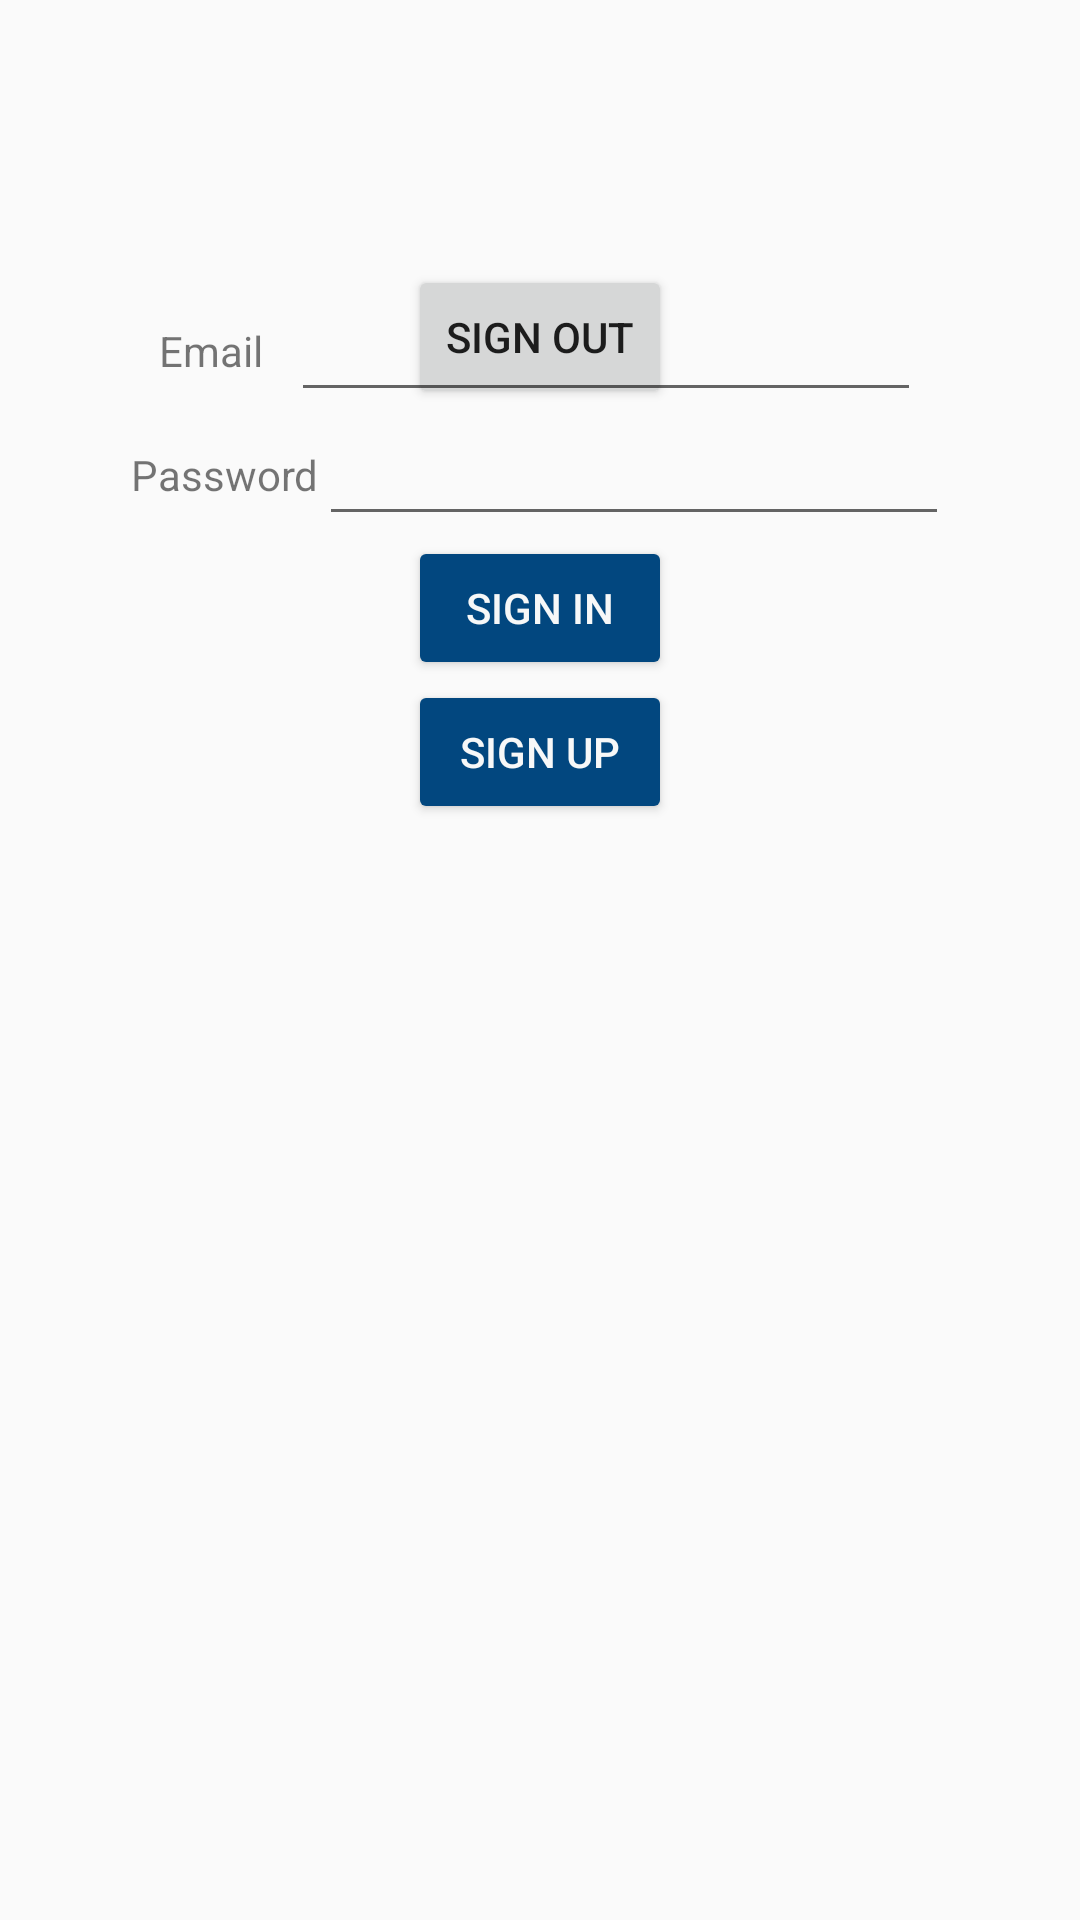

Here is an Android app screen rendered from its layout file. Give the layout XML and the strings, colors and styles it references.
<!-- AndroidManifest.xml: application theme AppTheme -->
<!-- res/layout/activity_login.xml -->
<?xml version="1.0" encoding="utf-8"?>
<androidx.constraintlayout.widget.ConstraintLayout xmlns:android="http://schemas.android.com/apk/res/android"
    xmlns:app="http://schemas.android.com/apk/res-auto"
    xmlns:tools="http://schemas.android.com/tools"
    android:layout_width="match_parent"
    android:layout_height="match_parent"
    tools:context=".LoginActivity">
    


    
    <androidx.constraintlayout.widget.ConstraintLayout
        android:id="@+id/logged_in_group"
        android:layout_width="wrap_content"
        android:layout_height="wrap_content"
        app:layout_constraintEnd_toEndOf="parent"
        app:layout_constraintStart_toStartOf="parent"
        app:layout_constraintTop_toTopOf="parent">

        <TextView
            android:id="@+id/hello"
            android:layout_width="wrap_content"
            android:layout_height="wrap_content"
            android:layout_marginTop="48dp"
            android:textSize="24sp"
            app:layout_constraintLeft_toLeftOf="parent"
            app:layout_constraintRight_toRightOf="parent"
            app:layout_constraintTop_toTopOf="parent" />

        <Button
            android:id="@+id/logout"
            android:layout_width="wrap_content"
            android:layout_height="wrap_content"
            android:layout_marginStart="8dp"
            android:layout_marginTop="8dp"
            android:layout_marginEnd="8dp"
            android:text="@string/logout"
            android:onClick="signOut"
            app:layout_constraintEnd_toEndOf="parent"
            app:layout_constraintStart_toStartOf="parent"
            app:layout_constraintTop_toBottomOf="@+id/hello" />
    </androidx.constraintlayout.widget.ConstraintLayout>


    <androidx.constraintlayout.widget.ConstraintLayout
        android:id="@+id/logged_out_group"
        android:layout_width="wrap_content"
        android:layout_height="wrap_content"
        app:layout_constraintEnd_toEndOf="parent"
        app:layout_constraintStart_toStartOf="parent"
        app:layout_constraintTop_toTopOf="parent">

        <TextView
            android:id="@+id/email_label"
            android:layout_width="wrap_content"
            android:layout_height="wrap_content"
            android:text="@string/email"
            app:layout_constraintBottom_toBottomOf="@id/email"
            app:layout_constraintEnd_toStartOf="@id/email"
            app:layout_constraintStart_toStartOf="parent"
            app:layout_constraintTop_toTopOf="@id/email" />

        <EditText
            android:id="@+id/email"
            android:layout_width="wrap_content"
            android:layout_height="wrap_content"
            android:ems="10"
            android:inputType="textEmailAddress"
            app:layout_constraintBottom_toTopOf="@id/password"
            app:layout_constraintEnd_toEndOf="parent"
            app:layout_constraintStart_toEndOf="@id/email_label"
            app:layout_constraintTop_toTopOf="parent"
            app:layout_constraintVertical_chainStyle="packed" />

        <TextView
            android:id="@+id/password_label"
            android:layout_width="wrap_content"
            android:layout_height="wrap_content"
            android:text="@string/password_label"
            app:layout_constraintBottom_toBottomOf="@id/password"
            app:layout_constraintEnd_toStartOf="@id/password"
            app:layout_constraintStart_toStartOf="parent"
            app:layout_constraintTop_toTopOf="@id/password" />

        <EditText
            android:id="@+id/password"
            android:layout_width="wrap_content"
            android:layout_height="wrap_content"
            android:ems="10"
            android:inputType="textPassword"
            app:layout_constraintBottom_toBottomOf="parent"
            app:layout_constraintEnd_toEndOf="parent"
            app:layout_constraintStart_toEndOf="@id/password_label"
            app:layout_constraintTop_toBottomOf="@id/email"
            app:layout_constraintVertical_chainStyle="packed" />

        <Button
            android:id="@+id/login_button"
            android:layout_width="wrap_content"
            android:layout_height="wrap_content"
            android:text="@string/login"
            android:onClick="signIn"
            android:backgroundTint="@color/blue"
            android:textColor="@color/white"
            app:layout_constraintTop_toBottomOf="@id/password"
            app:layout_constraintStart_toStartOf="parent"
            app:layout_constraintEnd_toEndOf="parent" />

        <Button
            android:id="@+id/register_button"
            android:layout_width="wrap_content"
            android:layout_height="wrap_content"
            android:text="@string/register"
            android:onClick="createAccount"
            android:backgroundTint="@color/blue"
            android:textColor="@color/white"
            app:layout_constraintTop_toBottomOf="@id/login_button"
            app:layout_constraintStart_toStartOf="parent"
            app:layout_constraintEnd_toEndOf="parent" />

    </androidx.constraintlayout.widget.ConstraintLayout>


</androidx.constraintlayout.widget.ConstraintLayout>
<!-- resources referenced by this layout -->
<resources>
  <color name="blue">#02477F</color>
  <color name="white">#F7F8F8</color>
  <string name="email">Email</string>
  <string name="login">Sign In</string>
  <string name="logout">Sign Out</string>
  <string name="password_label">Password</string>
  <string name="register">Sign Up</string>
  <style name="AppTheme" parent="Theme.AppCompat.Light.DarkActionBar">
          
          <item name="colorPrimary">@color/colorPrimary</item>
          <item name="colorPrimaryDark">@color/colorPrimaryDark</item>
          <item name="colorAccent">@color/colorAccent</item>
      </style>
  <color name="colorPrimary">#5D5D5D</color>
  <color name="colorPrimaryDark">#070707</color>
  <color name="colorAccent">#2196F3</color>
</resources>
